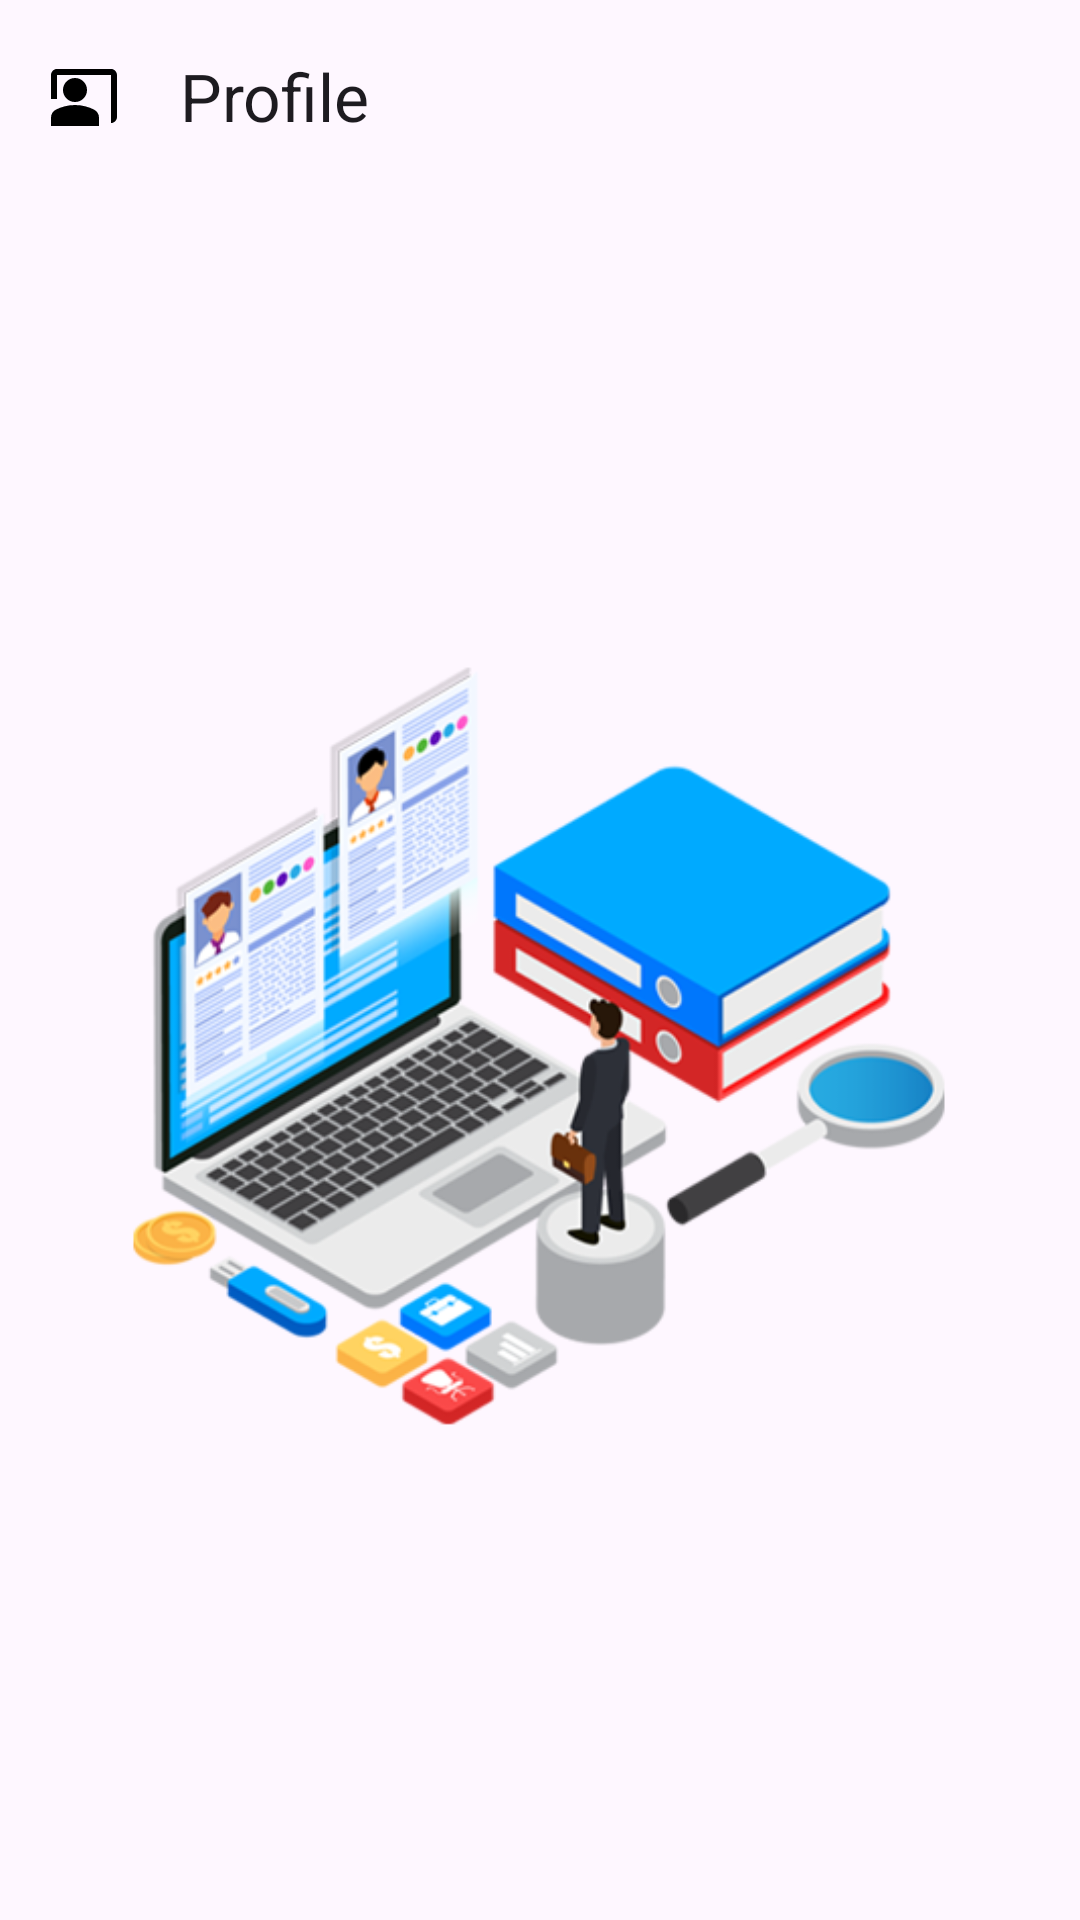

Android layout source for this screen:
<!-- AndroidManifest.xml: application theme Theme.KwetuJobsProject -->
<!-- res/layout/jobseeker_dashboard_home_fragment.xml -->
<?xml version="1.0" encoding="utf-8"?>
    <androidx.drawerlayout.widget.DrawerLayout
        xmlns:android="http://schemas.android.com/apk/res/android"
        xmlns:app="http://schemas.android.com/apk/res-auto"
        xmlns:tools="http://schemas.android.com/tools"
        android:id="@+id/drawer_layout"
        android:layout_width="match_parent"
        android:layout_height="match_parent"
        android:layout_marginBottom="80dp"
    tools:context=".Jobseeker_dashboard_home_fragment">


        
        <RelativeLayout
            android:layout_width="match_parent"
            android:layout_height="match_parent">

            
            <com.google.android.material.appbar.AppBarLayout
                android:layout_width="match_parent"
                android:layout_height="wrap_content">

                <com.google.android.material.appbar.MaterialToolbar
                    android:id="@+id/topAppBar"
                    android:layout_width="match_parent"
                    android:layout_height="?attr/actionBarSize"
                    app:navigationIcon="@drawable/person_icon"
                    app:title="Profile" />

            </com.google.android.material.appbar.AppBarLayout>

            
            <ImageView
                android:layout_width="match_parent"
                android:layout_height="600dp"
                android:layout_marginTop="64dp"
                android:src="@drawable/img_1" />

            <TextView
                android:layout_width="wrap_content"
                android:layout_height="wrap_content"
                android:layout_marginTop="60dp"
               android:id="@+id/user_greet_seeker"
                android:textColor="#000000"
                android:textSize="18sp" />

        </RelativeLayout>

        
        <com.google.android.material.navigation.NavigationView
            android:id="@+id/navigation_view"
            android:layout_width="match_parent"
            android:layout_height="match_parent"
            android:layout_gravity="start"
            android:overScrollMode="never"
            app:headerLayout="@layout/jobseeker_dashboard_nav_header_file"
            app:menu="@menu/jobseeker_dashboard_side_panel_view"
            />

    </androidx.drawerlayout.widget.DrawerLayout>
<!-- res/layout/jobseeker_dashboard_nav_header_file.xml (included above) -->
<?xml version="1.0" encoding="utf-8"?>
<RelativeLayout xmlns:android="http://schemas.android.com/apk/res/android"
    android:layout_width="match_parent"
    android:layout_height="match_parent">


    <de.hdodenhof.circleimageview.CircleImageView
        android:id="@+id/image_user"
        android:layout_width="50dp"
        android:layout_height="50dp"
        android:layout_marginLeft="16dp"
        android:layout_marginTop="20dp"
        android:src="@drawable/profile_chnge" />

    <TextView
        android:id="@+id/textView9"
        android:layout_width="wrap_content"
        android:layout_height="wrap_content"
        android:layout_marginLeft="16dp"
        android:layout_marginTop="80dp"
        android:text="Hello! User" />


</RelativeLayout>
<!-- resources referenced by this layout -->
<resources>
  <!-- drawable img_1: png bitmap (drawable, 133007 bytes) -->
  <!-- drawable person_icon (drawable) -->
  <vector xmlns:android="http://schemas.android.com/apk/res/android" android:autoMirrored="true" android:height="24dp" android:tint="#000000" android:viewportHeight="24" android:viewportWidth="24" android:width="24dp">
        
      <path android:fillColor="@android:color/white" android:pathData="M21,3H3C1.9,3 1,3.9 1,5v8h2V5h18v16c1.1,0 2,-0.9 2,-2V5C23,3.9 22.1,3 21,3z"/>
        
      <path android:fillColor="@android:color/white" android:pathData="M9,10m-4,0a4,4 0,1 1,8 0a4,4 0,1 1,-8 0"/>
        
      <path android:fillColor="@android:color/white" android:pathData="M15.39,16.56C13.71,15.7 11.53,15 9,15c-2.53,0 -4.71,0.7 -6.39,1.56C1.61,17.07 1,18.1 1,19.22V22h16v-2.78C17,18.1 16.39,17.07 15.39,16.56z"/>
      
  </vector>
  <style name="Theme.KwetuJobsProject" parent="Base.Theme.KwetuJobsProject" />
  <style name="Base.Theme.KwetuJobsProject" parent="Theme.Material3.DayNight.NoActionBar">
          
          
      </style>
</resources>
